3-way image classification set "snake-gourd-leaf-disease-prediction" from GitHub (Reyad02/snake-gourd-leaf-disease-prediction); label vocabulary: anthracnose, healthy, yellow.

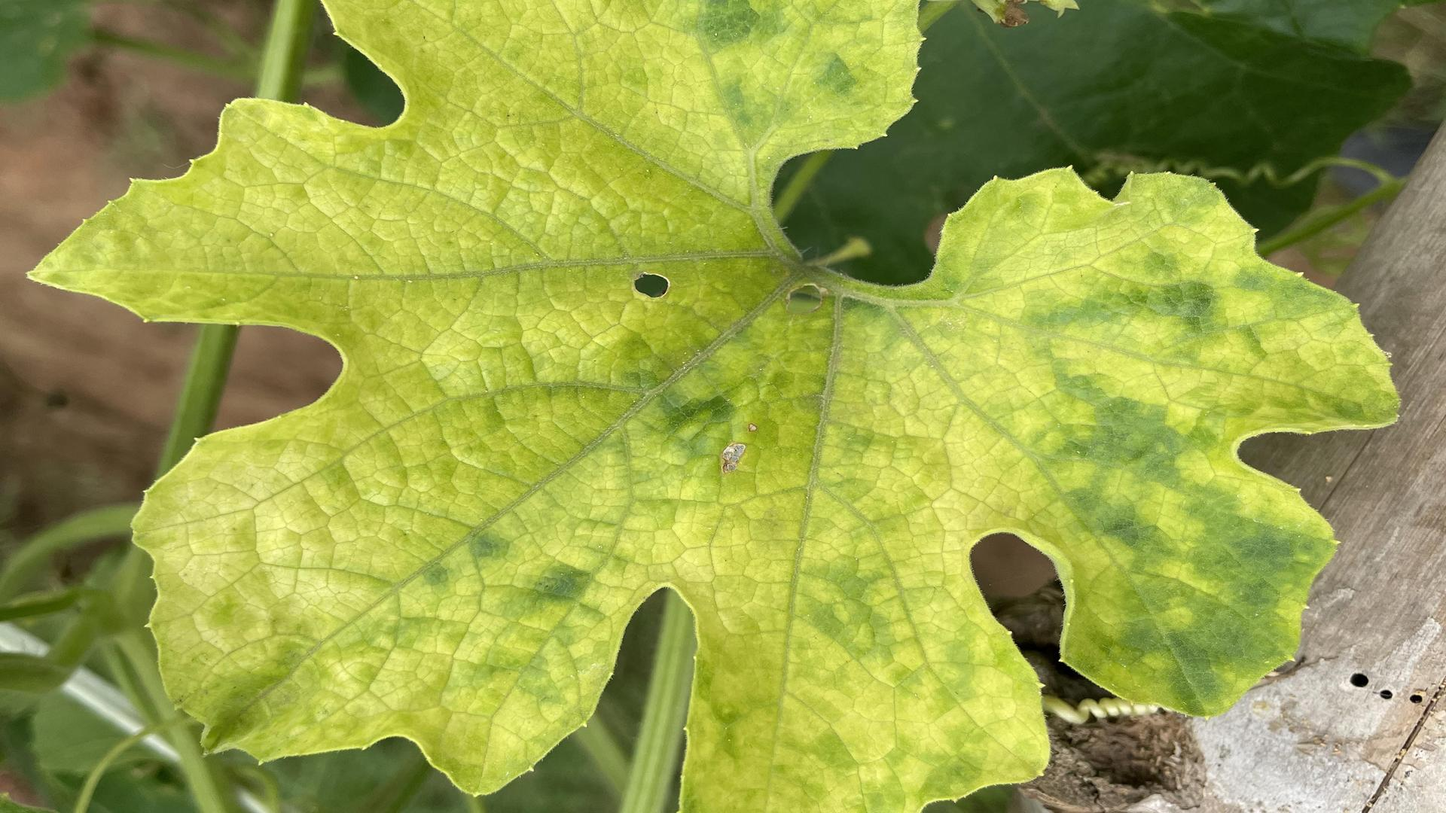
Label: yellow

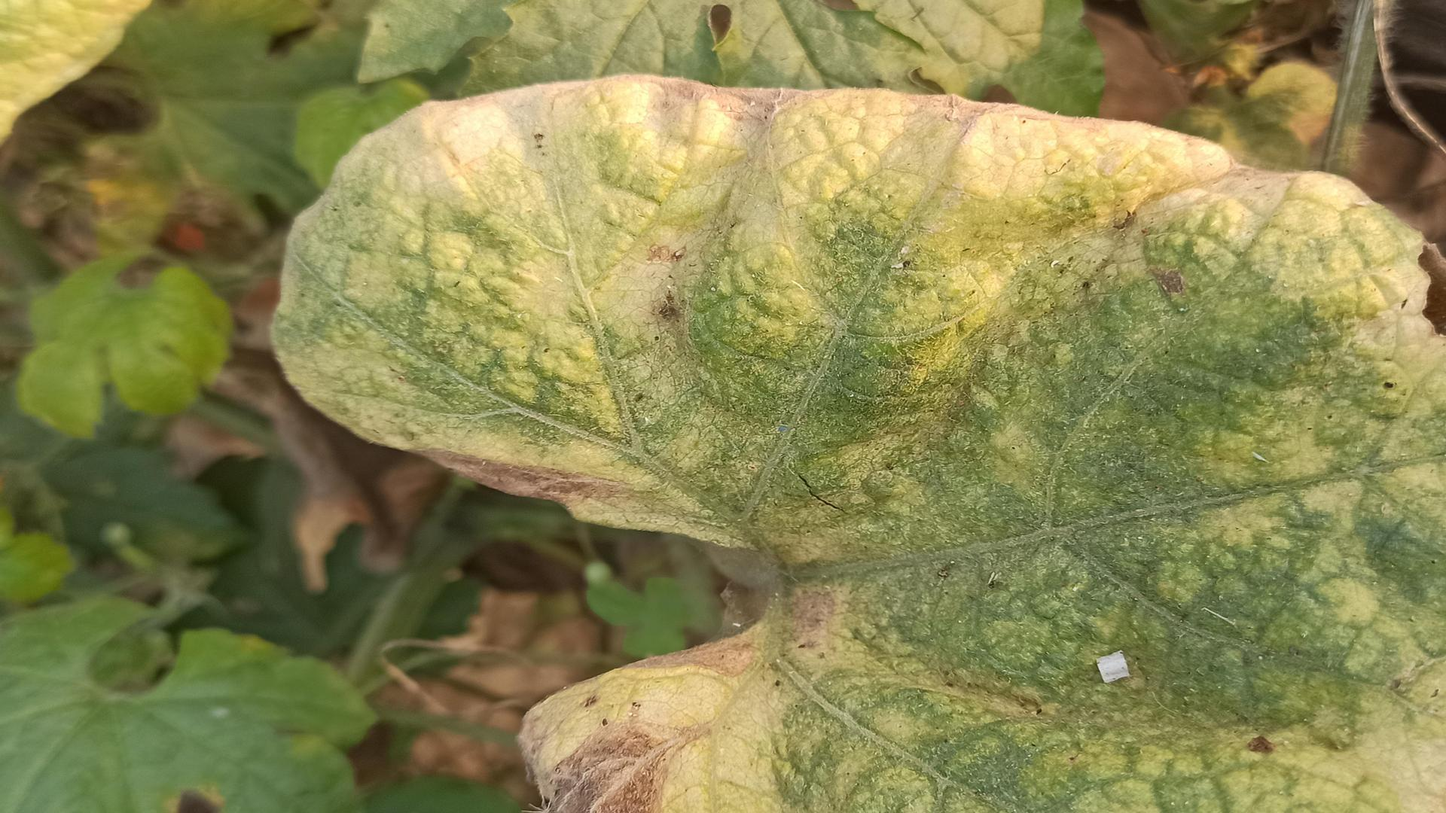
Label: anthracnose

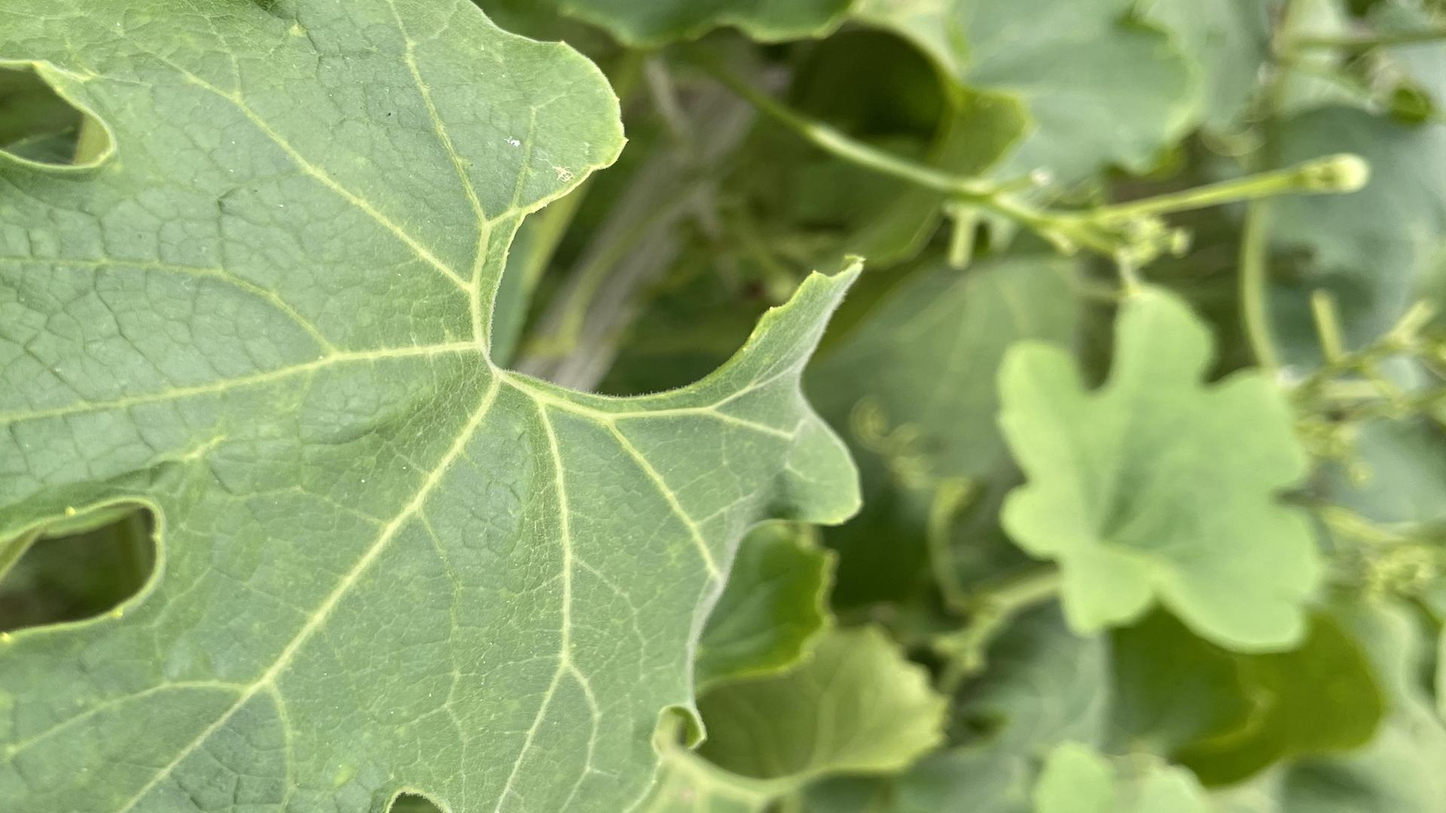
Label: healthy

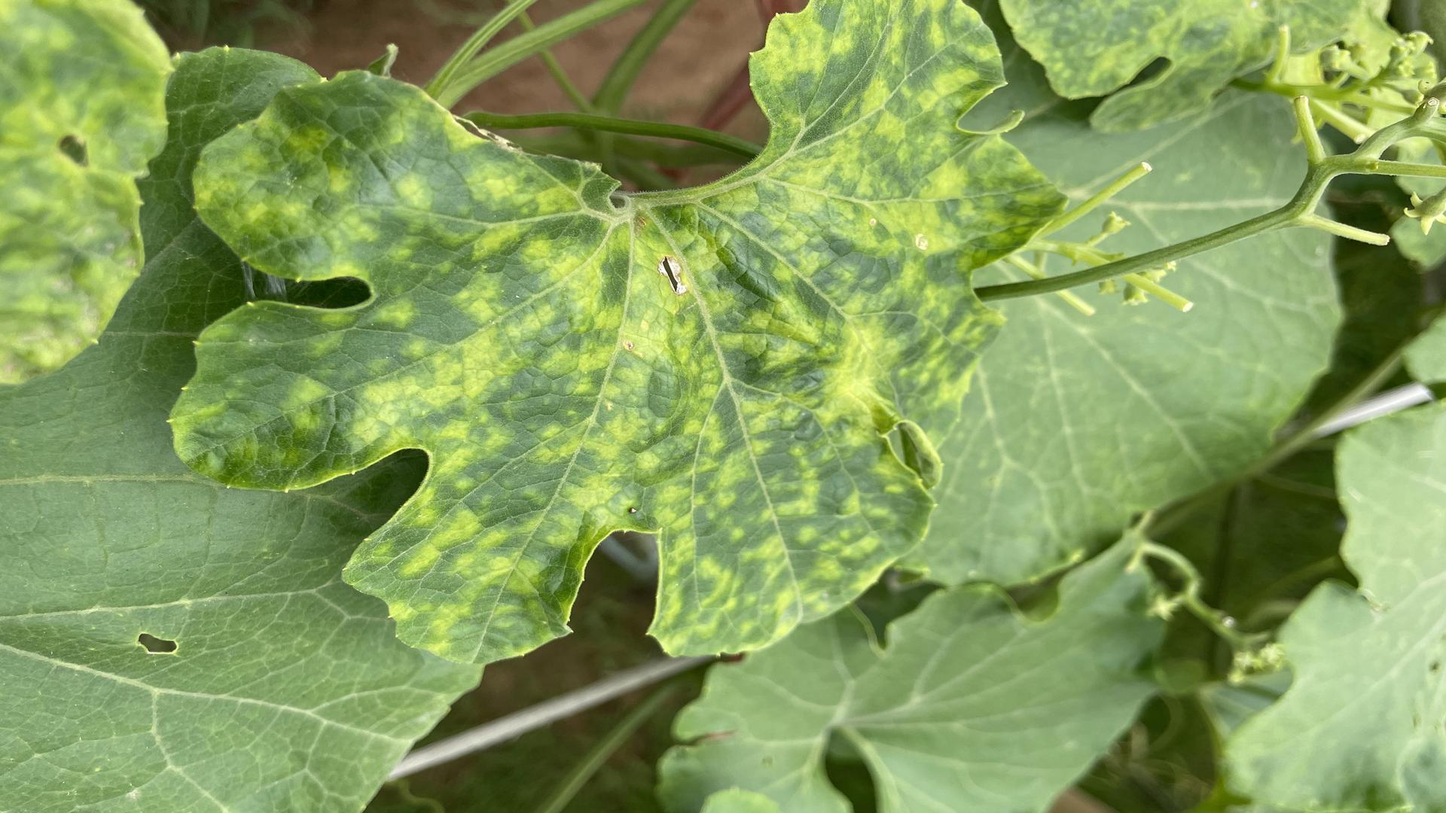
Label: yellow

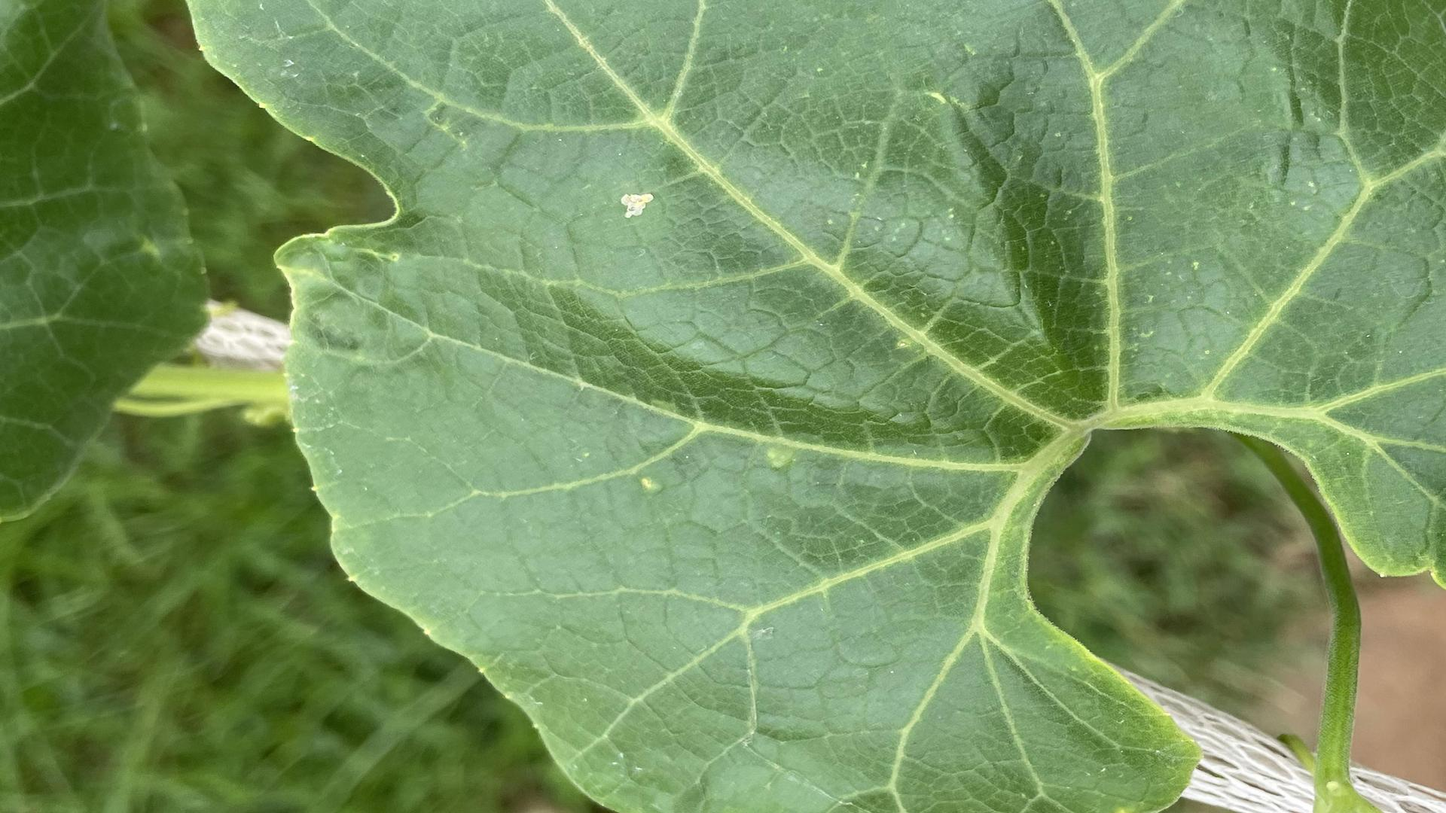
Label: healthy

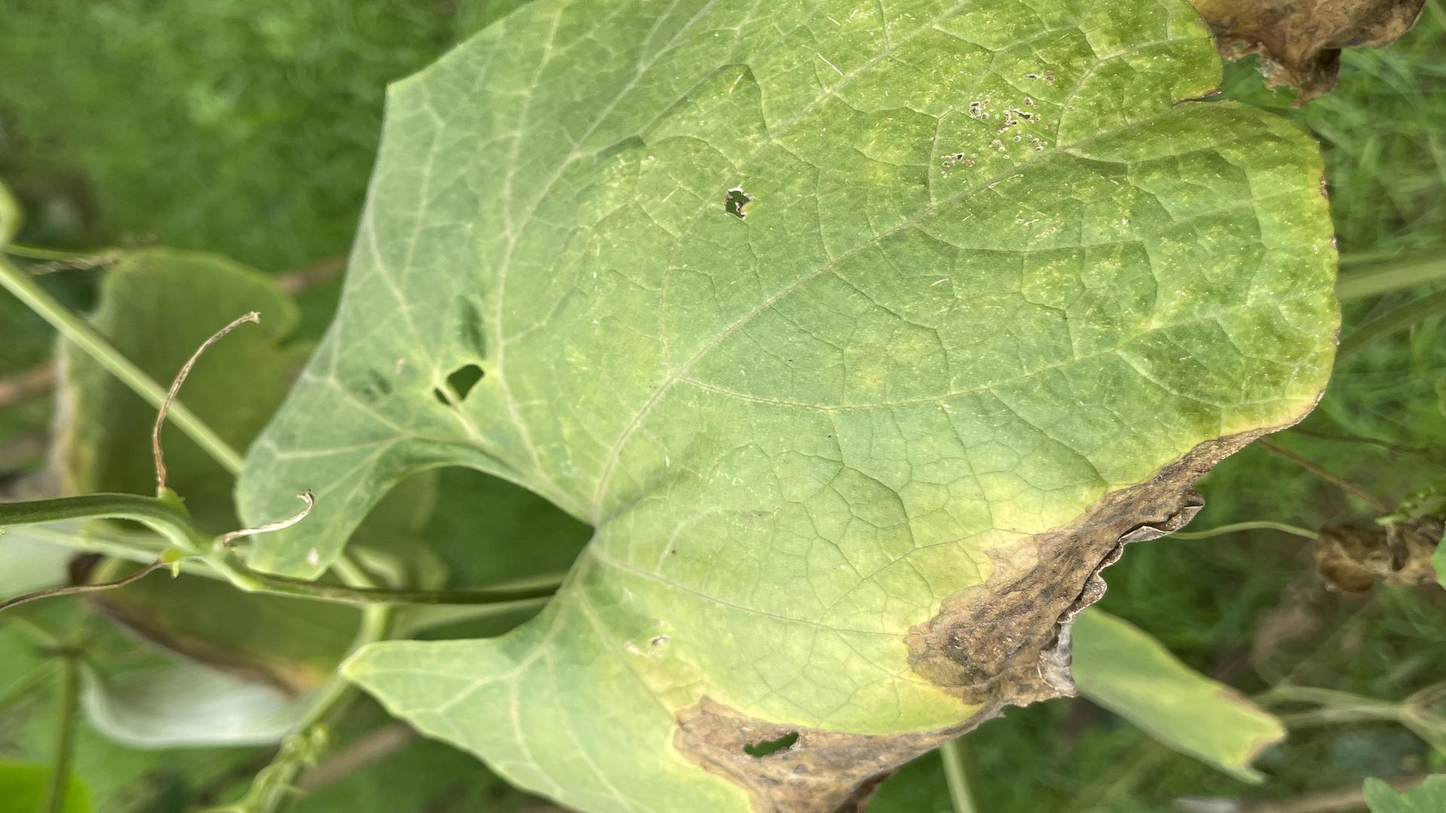
Label: anthracnose
